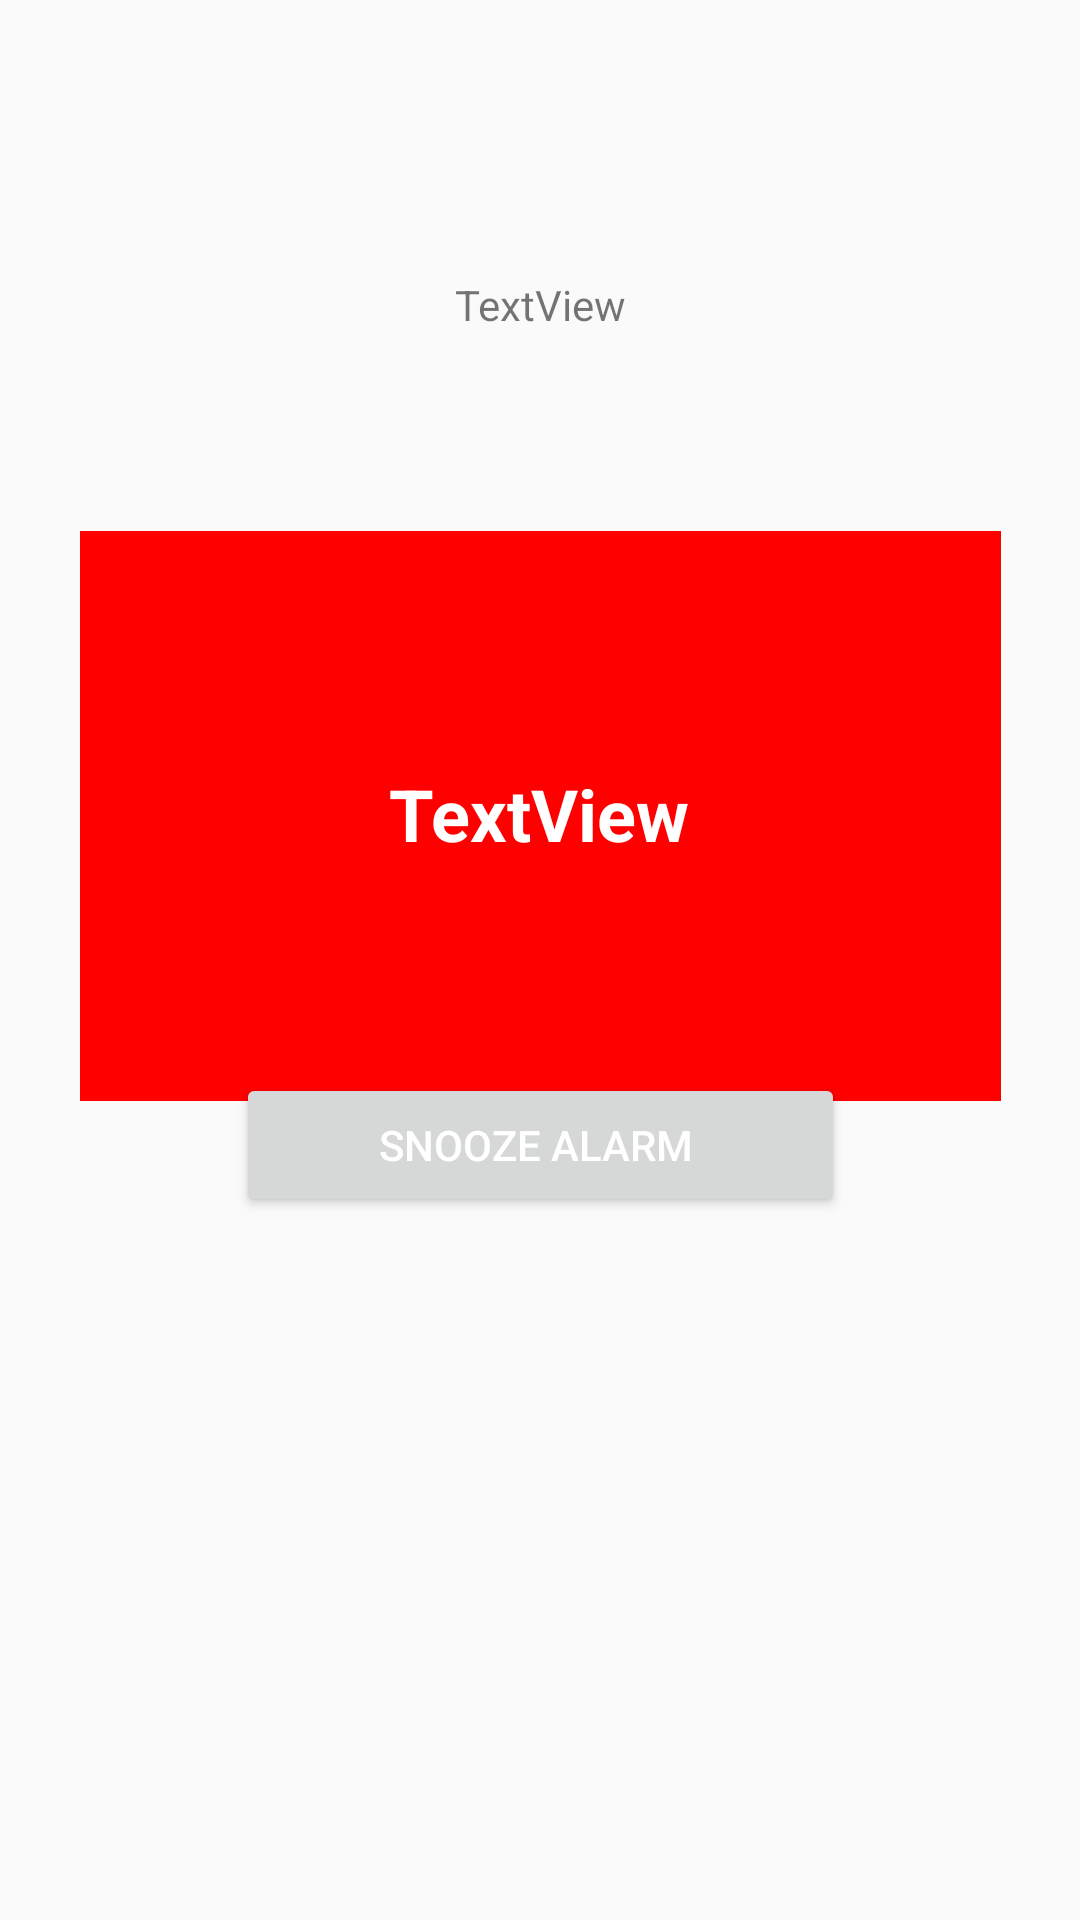

Here is an Android app screen rendered from its layout file. Give the layout XML and the strings, colors and styles it references.
<!-- AndroidManifest.xml: application theme AppTheme -->
<!-- res/layout/activity_imagedisplay.xml -->
<?xml version="1.0" encoding="utf-8"?>
<androidx.constraintlayout.widget.ConstraintLayout xmlns:android="http://schemas.android.com/apk/res/android"
    xmlns:app="http://schemas.android.com/apk/res-auto"
    xmlns:tools="http://schemas.android.com/tools"
    android:layout_width="match_parent"
    android:layout_height="match_parent"
    android:visibility="visible"
    tools:context="com.example.aiclock.alarmmanager.imagedisplay">

    <Button
        android:id="@+id/camera_open"
        android:layout_width="203dp"
        android:layout_height="wrap_content"
        android:layout_marginBottom="244dp"

        android:text="snooze alarm "
        android:textColor="@color/colorWhite"
        app:layout_constraintBottom_toBottomOf="parent"
        app:layout_constraintEnd_toEndOf="parent"
        app:layout_constraintStart_toStartOf="parent"
        app:layout_constraintTop_toBottomOf="@+id/successnotice" />
    
    <Button
        android:id="@+id/nextItem"
        android:layout_width="203dp"
        android:layout_height="wrap_content"
        android:layout_marginTop="16dp"

        android:layout_marginBottom="180dp"
        android:text="Try Other item? "
        android:textColor="@color/colorWhite"
        android:visibility="invisible"
        app:layout_constraintBottom_toBottomOf="parent"
        app:layout_constraintEnd_toEndOf="parent"
        app:layout_constraintStart_toStartOf="parent"
        app:layout_constraintTop_toBottomOf="@+id/camera_open" />

    <Button
        android:id="@+id/mathquiz"
        android:layout_width="203dp"
        android:layout_height="wrap_content"
        android:layout_marginTop="20dp"

        android:layout_marginBottom="112dp"
        android:text="Use math quiz ? "
        android:textColor="@color/colorWhite"
        android:visibility="invisible"
        app:layout_constraintBottom_toBottomOf="parent"
        app:layout_constraintEnd_toEndOf="parent"
        app:layout_constraintStart_toStartOf="parent"
        app:layout_constraintTop_toBottomOf="@+id/nextItem" />

    <View
        android:id="@+id/successnotice"
        android:layout_width="307dp"
        android:layout_height="190dp"
        android:layout_marginTop="177dp"
        android:background="@color/colorRed"

        app:layout_constraintBottom_toBottomOf="parent"
        app:layout_constraintEnd_toEndOf="parent"
        app:layout_constraintStart_toStartOf="parent"
        app:layout_constraintTop_toTopOf="parent"
        app:layout_constraintVertical_bias="0.0" />

    <TextView
        android:id="@+id/require"
        android:layout_width="wrap_content"
        android:layout_height="wrap_content"
        android:layout_marginTop="252dp"
        android:gravity="center"
        android:text="TextView"
        android:textColor="@color/colorWhite"
        android:textIsSelectable="false"
        android:textSize="24sp"
        android:textStyle="bold"
        app:layout_constraintBottom_toBottomOf="@+id/successnotice"
        app:layout_constraintEnd_toEndOf="parent"
        app:layout_constraintHorizontal_bias="0.498"
        app:layout_constraintStart_toStartOf="parent"
        app:layout_constraintTop_toTopOf="parent"
        app:layout_constraintVertical_bias="0.036" />

    <TextView
        android:id="@+id/test"
        android:layout_width="wrap_content"
        android:layout_height="wrap_content"
        android:layout_marginTop="92dp"
        android:text="TextView"
        app:layout_constraintBottom_toTopOf="@+id/successnotice"
        app:layout_constraintEnd_toEndOf="parent"
        app:layout_constraintStart_toStartOf="parent"
        app:layout_constraintTop_toTopOf="parent"
        app:layout_constraintVertical_bias="0.0" />

</androidx.constraintlayout.widget.ConstraintLayout>
<!-- resources referenced by this layout -->
<resources>
  <color name="colorRed">#FF0000</color>
  <color name="colorWhite">#ffffff</color>
  <style name="AppTheme" parent="Theme.AppCompat.Light.DarkActionBar">
          
          <item name="colorPrimary">@color/white</item>
          <item name="colorPrimaryDark">@color/colorPrimaryDark</item>
          <item name="colorAccent">@color/colorAccent</item>
      </style>
  <color name="white">#ffffff</color>
  <color name="colorPrimaryDark">#00574B</color>
  <color name="colorAccent">#D81B60</color>
</resources>
